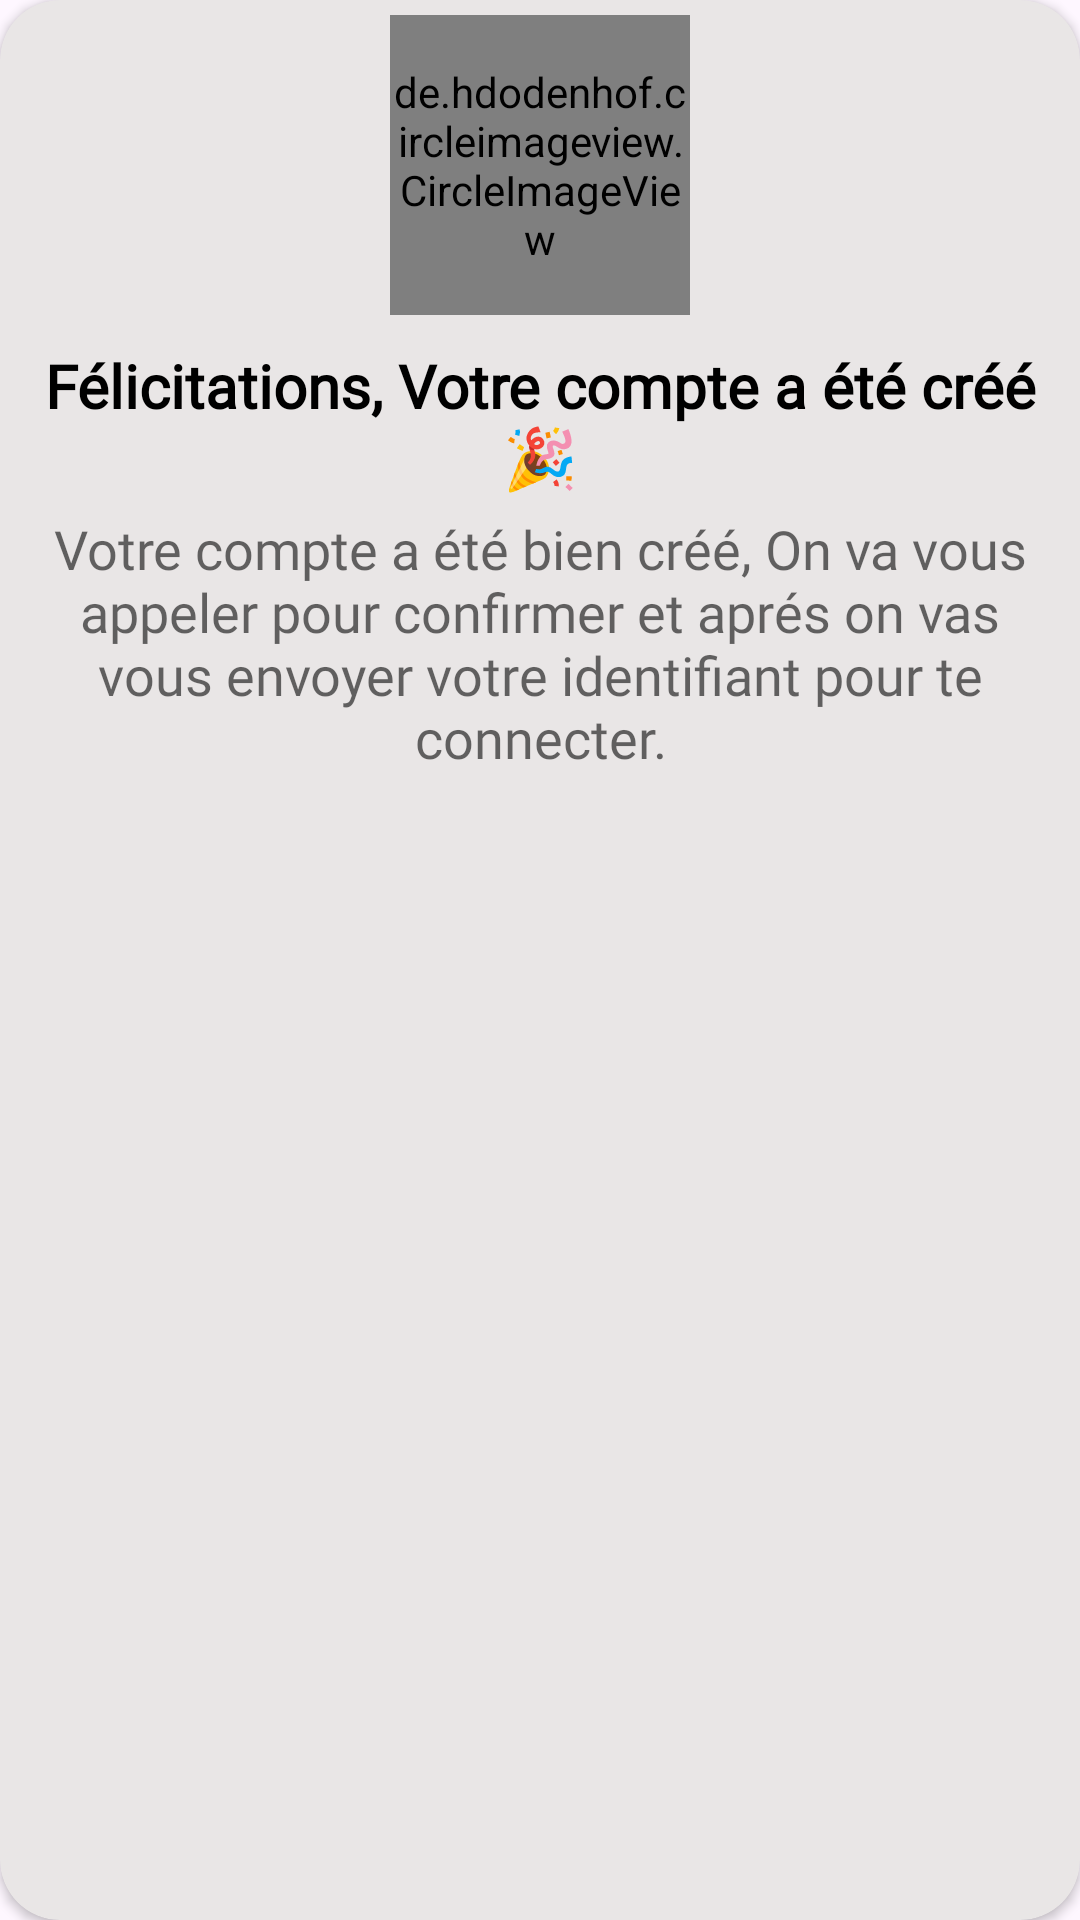

This screen was rendered from an Android layout file. Write that file and the resources it references.
<!-- AndroidManifest.xml: application theme Theme.Nougatbora -->
<!-- res/layout/alertdialogsignup.xml -->
<?xml version="1.0" encoding="utf-8"?>
<androidx.cardview.widget.CardView xmlns:android="http://schemas.android.com/apk/res/android"
    xmlns:app="http://schemas.android.com/apk/res-auto"
    android:layout_width="300dp"
    android:layout_height="wrap_content"
    android:backgroundTint="#E9E6E6"
    app:cardCornerRadius="20dp"
    android:elevation="15dp">

    <LinearLayout
        android:layout_width="match_parent"
        android:layout_height="wrap_content"
        android:orientation="vertical"
        >

        <de.hdodenhof.circleimageview.CircleImageView
            android:layout_width="100dp"
            android:layout_height="100dp"
            android:layout_marginTop="5dp"
            android:layout_gravity="center_horizontal"
            android:layout_marginBottom="10dp"
            android:src="@drawable/laglag" />

        <TextView
            android:id="@+id/textView13"
            android:layout_width="match_parent"
            android:layout_height="wrap_content"
            android:fontFamily="@font/adlam_display"
            android:gravity="center_horizontal"
            android:text="Félicitations, Votre compte a été créé 🎉"
            android:textColor="@color/black"
            android:textSize="20sp"
            android:layout_marginHorizontal="10dp"
            android:textStyle="bold" />

        <TextView
            android:id="@+id/textView15"
            android:layout_width="match_parent"
            android:layout_height="wrap_content"
            android:layout_marginTop="5dp"
            android:layout_marginHorizontal="10dp"
            android:layout_marginBottom="10dp"
            android:fontFamily="@font/adlam_display"
            android:gravity="center_horizontal"
            android:text="Votre compte a été bien créé, On va vous appeler pour confirmer et aprés on vas vous envoyer votre identifiant pour te connecter."
            android:textColor="#96000000"
            android:textSize="18sp"
            android:textStyle="normal" />

    </LinearLayout>

</androidx.cardview.widget.CardView>
<!-- resources referenced by this layout -->
<resources>
  <color name="black">#FF000000</color>
  <!-- drawable laglag: jpg bitmap (drawable, 98804 bytes) -->
  <style name="Theme.Nougatbora" parent="Base.Theme.Nougatbora" />
  <style name="Base.Theme.Nougatbora" parent="Theme.Material3.DayNight.NoActionBar">
          <item name="android:statusBarColor">@color/transparent</item>
  
          
          <item name="android:windowLightStatusBar">true</item>
          
          
      </style>
  <color name="transparent">#00000000</color>
</resources>
